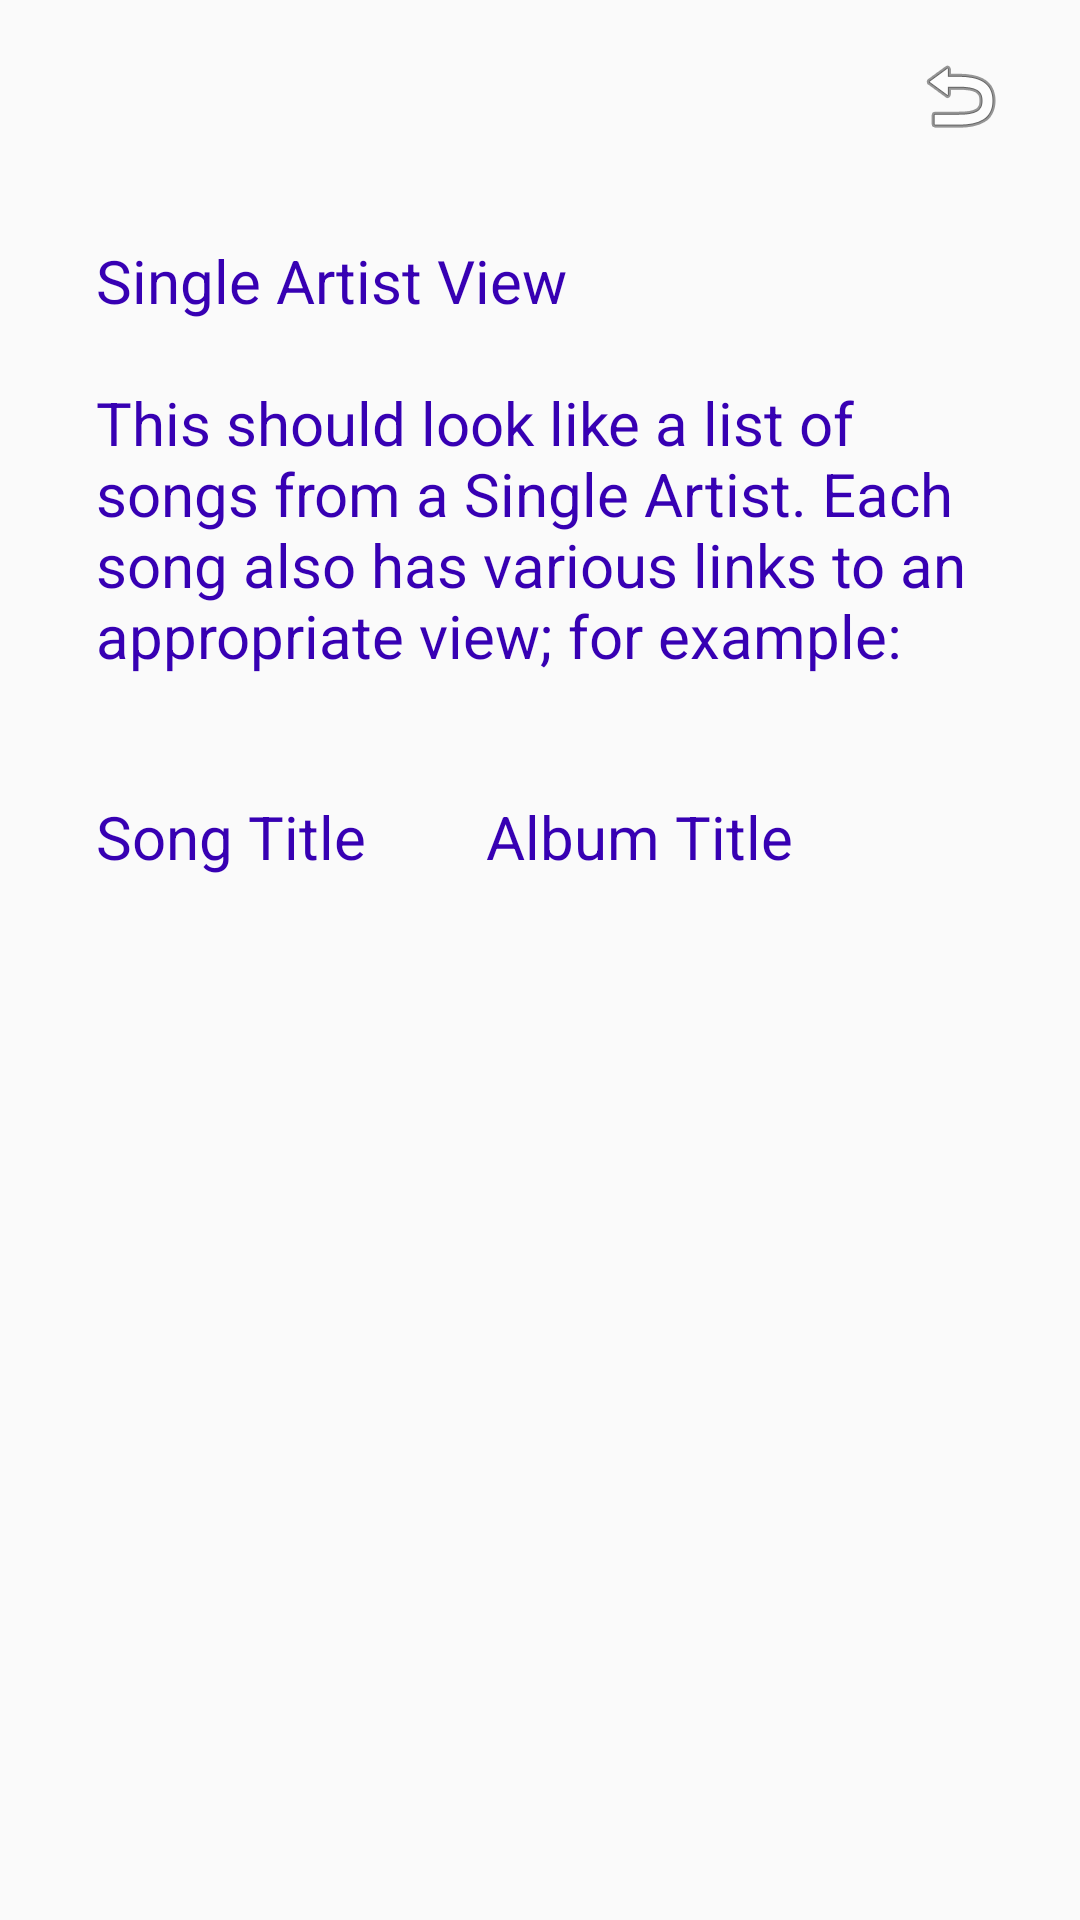

Android layout source for this screen:
<!-- AndroidManifest.xml: application theme AppTheme -->
<!-- res/layout/activity_single_artist.xml -->
<?xml version="1.0" encoding="utf-8"?>
<LinearLayout xmlns:android="http://schemas.android.com/apk/res/android"
    xmlns:app="http://schemas.android.com/apk/res-auto"
    xmlns:tools="http://schemas.android.com/tools"
    style="@style/subActivityStyle"
    tools:context="com.example.android.musicalstructure.SingleArtistActivity">

    <LinearLayout style="@style/subMenuBarStyle">

        <Button
            android:id="@+id/backButton"
            style="@style/subMenuButtonStyle"
            android:background="@android:drawable/ic_menu_revert" />

    </LinearLayout>

    <TextView
        style="@style/explanationTextStyle"
        android:text="@string/explanation_single_artist" />

    <LinearLayout style="@style/horizontalLinearLayoutStyle">

        <TextView
            android:id="@+id/songTitle"
            style="@style/subActivityTextStyle"
            android:layout_margin="8dp"
            android:paddingLeft="24dp"
            android:text="@string/song_title" />

        <TextView
            android:id="@+id/albumTitle"
            style="@style/subActivityTextStyle"
            android:layout_margin="8dp"
            android:paddingLeft="24dp"
            android:text="@string/album_title" />

    </LinearLayout>

</LinearLayout>
<!-- resources referenced by this layout -->
<resources>
  <string name="album_title">Album Title</string>
  <string name="explanation_single_artist">Single Artist View\n\nThis should look like a list of songs from a Single Artist. Each song also has various links to an appropriate view; for example:</string>
  <string name="song_title">Song Title</string>
  <style name="explanationTextStyle">
          <item name="android:layout_width">match_parent</item>
          <item name="android:layout_height">wrap_content</item>
          <item name="android:padding">32dp</item>
          <item name="android:textSize">20sp</item>
          <item name="android:textColor">@color/colorPrimaryDark</item>
      </style>
  <style name="horizontalLinearLayoutStyle">
          <item name="android:layout_width">match_parent</item>
          <item name="android:layout_height">wrap_content</item>
          <item name="android:orientation">horizontal</item>
      </style>
  <style name="subActivityStyle">
          <item name="android:layout_width">match_parent</item>
          <item name="android:layout_height">match_parent</item>
          <item name="android:orientation">vertical</item>
      </style>
  <style name="subActivityTextStyle">
          <item name="android:layout_width">wrap_content</item>
          <item name="android:layout_height">wrap_content</item>
          <item name="android:textSize">20sp</item>
          <item name="android:textColor">@color/colorPrimaryDark</item>
      </style>
  <style name="subMenuBarStyle">
          <item name="android:layout_width">match_parent</item>
          <item name="android:layout_height">wrap_content</item>
          <item name="android:orientation">horizontal</item>
          <item name="android:gravity">right</item>
      </style>
  <style name="subMenuButtonStyle" parent="button_icon">
          <item name="android:layout_marginTop">16dp</item>
          <item name="android:layout_marginRight">24dp</item>
      </style>
  <style name="AppTheme" parent="Theme.AppCompat.Light.DarkActionBar">
          
          <item name="colorPrimary">@color/colorPrimary</item>
          <item name="colorPrimaryDark">@color/colorPrimaryDark</item>
          <item name="colorAccent">@color/colorAccent</item>
      </style>
  <style name="button_icon">
          <item name="android:layout_width">32dp</item>
          <item name="android:layout_height">32dp</item>
      </style>
  <!-- not gathered from this repository: default colours our renderer supplied (Android Studio template values) -->
  <color name="colorPrimary">#FF6200EE</color>
  <color name="colorPrimaryDark">#FF3700B3</color>
  <color name="colorAccent">#FF03DAC5</color>
</resources>
